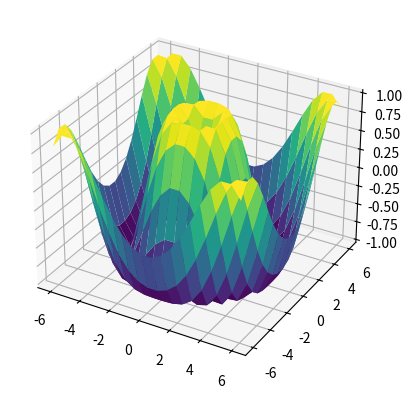

Write Python code to recreate this figure.
import matplotlib.pyplot as plt
import numpy as np


def f(x, y):
    return np.sin(np.sqrt(x ** 2 + y ** 2))
    # return (np. sin(2)*np. cos(pi))/np


x = np.linspace(-6, 6, 20)
y = np.linspace(-6, 6, 20)

X, Y = np.meshgrid(x, y)
Z = f(X, Y)

fig = plt.figure()
ax2 = fig.add_subplot(111, projection='3d')
ax2.plot_surface(X, Y, Z, rstride=1, cstride=1, cmap='viridis', shade=True, lightsource=True)

plt.show()